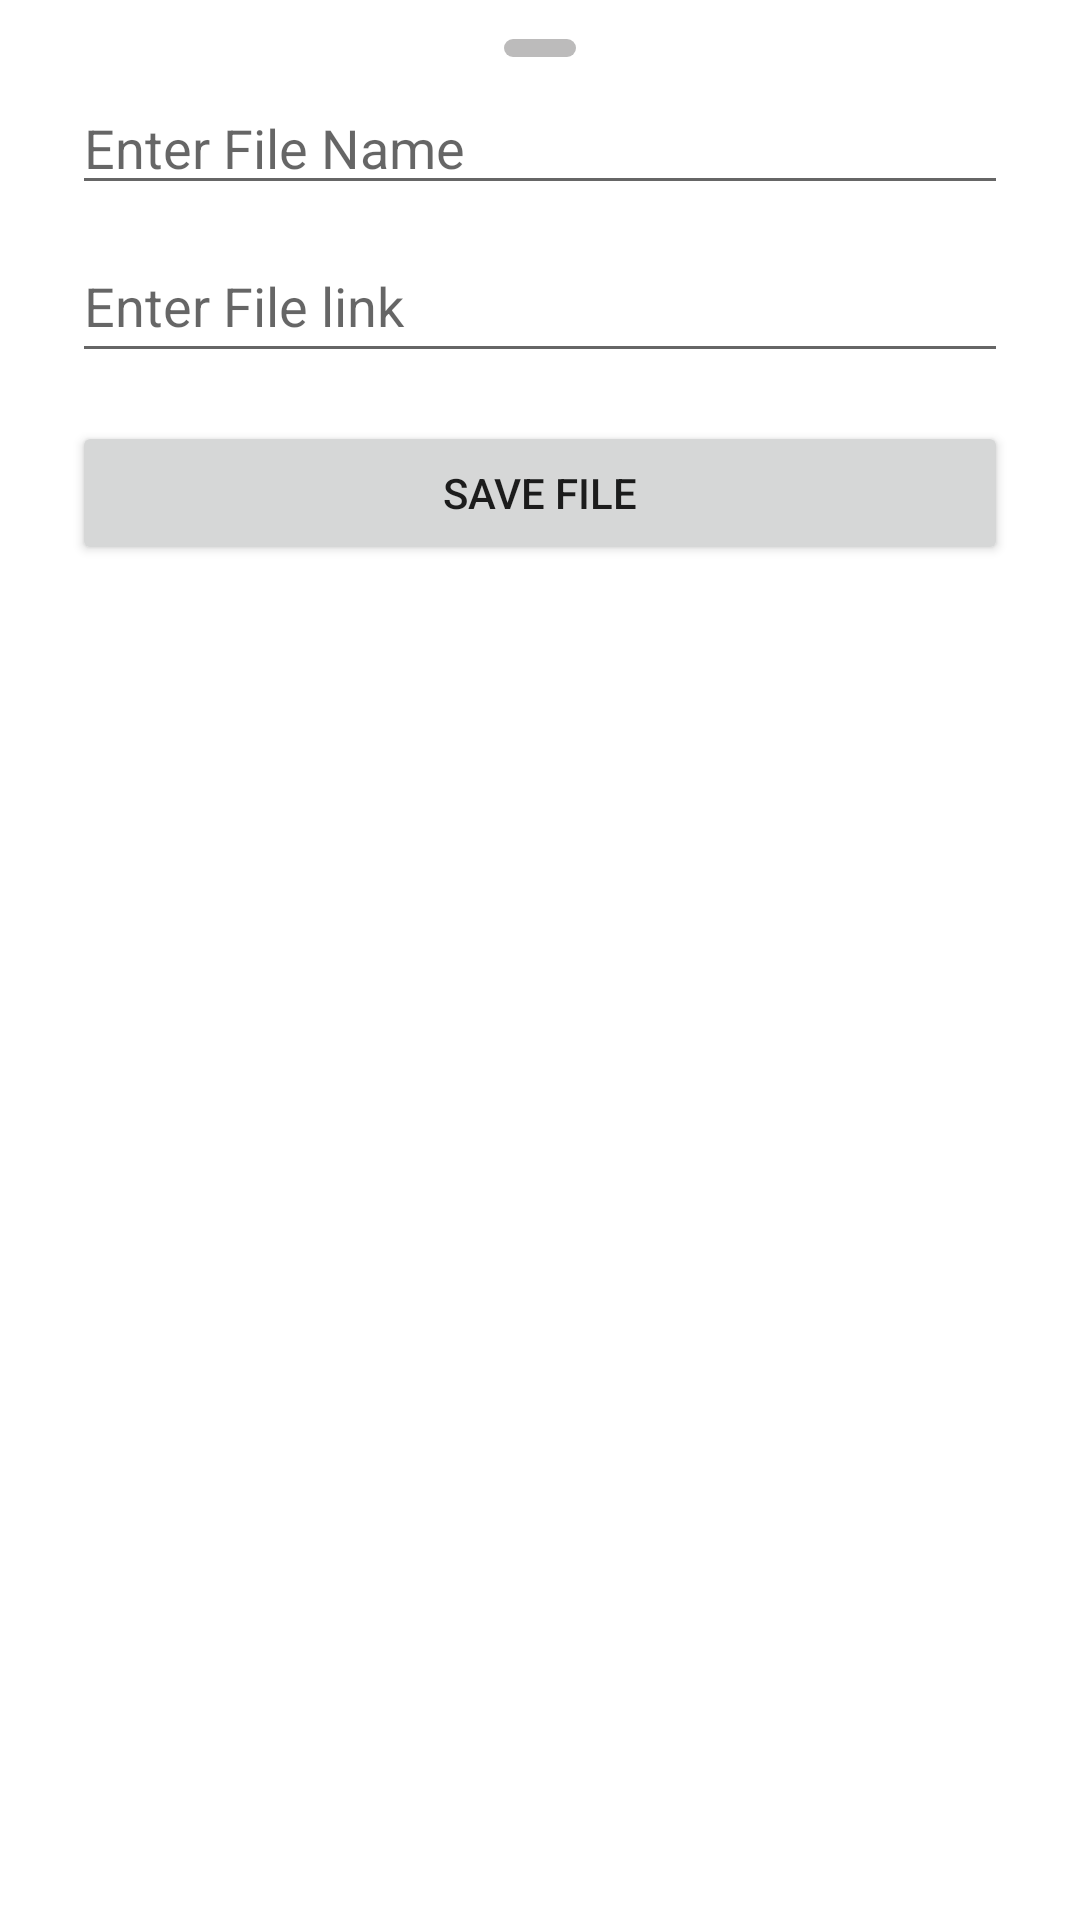

This screen was rendered from an Android layout file. Write that file and the resources it references.
<!-- AndroidManifest.xml: application theme Theme.ContentProvider -->
<!-- res/layout/dialog_file_download.xml -->
<?xml version="1.0" encoding="utf-8"?>
<androidx.constraintlayout.widget.ConstraintLayout xmlns:android="http://schemas.android.com/apk/res/android"
    xmlns:app="http://schemas.android.com/apk/res-auto"
    xmlns:tools="http://schemas.android.com/tools"

    android:layout_width="match_parent"
    android:layout_height="match_parent"
    android:background="@drawable/bottom_sheet_dialog_rounded"
    android:paddingStart="8dp"
    android:paddingTop="8dp"
    android:paddingEnd="8dp"
    android:paddingBottom="24dp"
    tools:context=".ui.FilesDownloadFragment">

    <ImageView
        android:id="@+id/tapImageView"
        android:layout_width="24dp"
        android:layout_height="6dp"
        android:layout_marginTop="5dp"
        android:src="@drawable/rounded_rectangle"
        app:layout_constraintEnd_toEndOf="parent"
        app:layout_constraintStart_toStartOf="parent"
        app:layout_constraintTop_toTopOf="parent" />

    <EditText
        android:id="@+id/nameEditText"
        android:layout_width="match_parent"
        android:layout_height="wrap_content"
        android:layout_marginStart="16dp"
        android:layout_marginTop="8dp"
        android:layout_marginEnd="16dp"
        android:hint="@string/name_file"
        app:layout_constraintEnd_toEndOf="parent"
        app:layout_constraintStart_toStartOf="parent"
        app:layout_constraintTop_toBottomOf="@+id/tapImageView" />

    <EditText
        android:id="@+id/linkEditText"
        android:layout_width="match_parent"
        android:layout_height="wrap_content"
        android:layout_marginStart="16dp"
        android:layout_marginTop="8dp"
        android:layout_marginEnd="16dp"
        android:hint="@string/link_file"
        android:inputType="textUri"
        android:minHeight="48dp"
        app:layout_constraintEnd_toEndOf="parent"
        app:layout_constraintStart_toStartOf="parent"
        app:layout_constraintTop_toBottomOf="@+id/nameEditText" />

    <Button
        android:id="@+id/saveButton"
        android:layout_width="match_parent"
        android:layout_height="wrap_content"
        android:layout_marginStart="16dp"
        android:layout_marginTop="16dp"
        android:layout_marginEnd="16dp"
        android:text="@string/save_button"
        app:layout_constraintEnd_toEndOf="parent"
        app:layout_constraintStart_toStartOf="parent"
        app:layout_constraintTop_toBottomOf="@+id/linkEditText" />


    <ProgressBar
        android:id="@+id/isLoadingProgressBar"
        style="?android:attr/progressBarStyle"
        android:layout_width="wrap_content"
        android:layout_height="wrap_content"
        android:visibility="invisible"
        app:layout_constraintBottom_toBottomOf="parent"
        app:layout_constraintEnd_toEndOf="parent"
        app:layout_constraintStart_toStartOf="parent"
        app:layout_constraintTop_toTopOf="parent" />

</androidx.constraintlayout.widget.ConstraintLayout>
<!-- resources referenced by this layout -->
<resources>
  <!-- drawable rounded_rectangle (drawable) -->
  <?xml version="1.0" encoding="utf-8"?>
  <shape xmlns:android="http://schemas.android.com/apk/res/android"
      android:shape="rectangle">
  <size></size>
      <solid android:color="@color/lightGray" />
      <corners android:topLeftRadius="10dp" android:topRightRadius="10dp" android:bottomRightRadius="10dp" android:bottomLeftRadius="10dp"/>
  </shape>
  <string name="link_file">Enter File link</string>
  <string name="name_file">Enter File Name</string>
  <string name="save_button">Save File</string>
  <style name="Theme.ContentProvider" parent="Theme.MaterialComponents.DayNight.DarkActionBar">
  
          
          <item name="colorPrimary">@color/lightYellow</item>
          <item name="colorPrimaryVariant">@color/darkYellow</item>
          <item name="colorOnPrimary">@color/white</item>
          
          <item name="colorSecondary">@color/blue</item>
          <item name="colorSecondaryVariant">@color/darkYellow</item>
          <item name="colorOnSecondary">@color/black</item>
          
          <item name="android:statusBarColor" tools:targetApi="l">?attr/colorPrimaryVariant</item>
          
      </style>
  <color name="lightGray">#FFBCBBBB</color>
  <color name="lightYellow">#FFFFB300</color>
  <color name="darkYellow">#FFC68400</color>
  <color name="white">#FFFFFFFF</color>
  <color name="blue">#FF1976D2</color>
  <color name="black">#FF000000</color>
</resources>
